2-way image classification set "dataset_spectrograms" from GitHub (sanafathima-00/AI-Based-Early-Detection-of-Alzheimer-s-from-Patient-Speech); label vocabulary: cognitively impaired, normal.

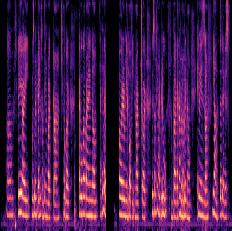
Label: cognitively impaired

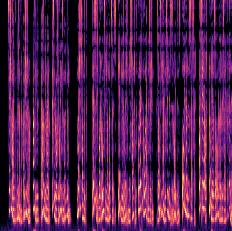
Label: normal

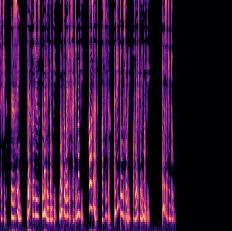
Label: normal

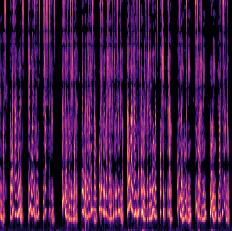
Label: normal

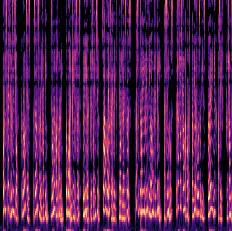
Label: normal

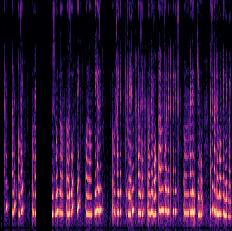
Label: cognitively impaired
